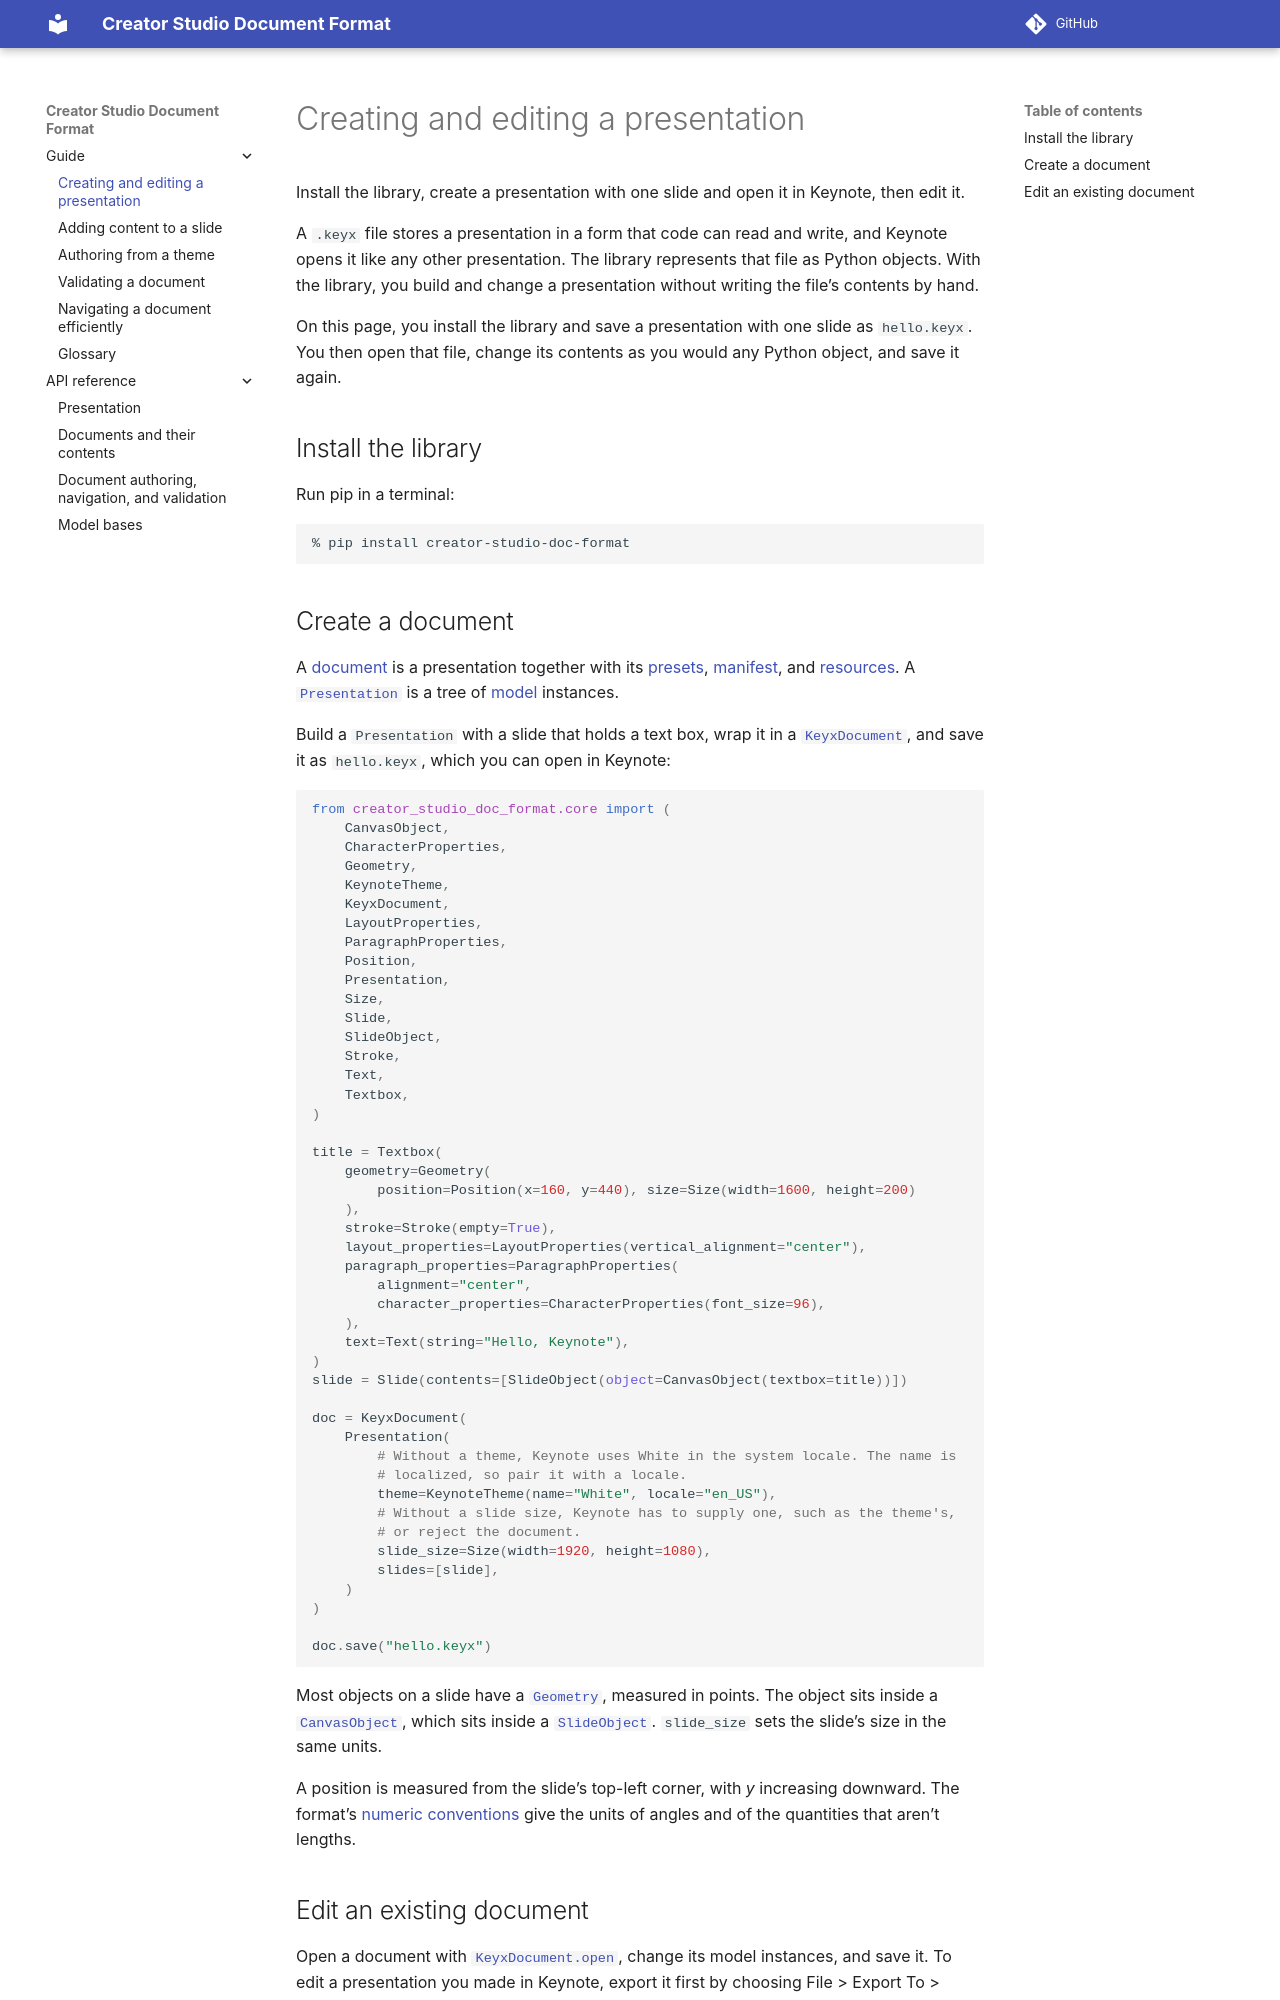

repository: apple/creator-studio-doc-format · page: 0.1/guide/getting_started.html · generator: sphinx

..
    Copyright © 2026 Apple Inc.

    Licensed under Apache License v2.0. For more information, see LICENSE.
    SPDX-License-Identifier: Apache-2.0

Creating and editing a presentation
===================================

Install the library, create a presentation with one slide and open it in Keynote,
then edit it.

A ``.keyx`` file stores a presentation in a form that code can read and write, and Keynote
opens it like any other presentation. The library represents that file as Python
objects. With the library, you build and change a presentation without writing the file's
contents by hand.

On this page, you install the library and save a presentation with one slide as
``hello.keyx``. You then open that file, change its contents as you would any Python
object, and save it again.

Install the library
-------------------

Run pip in a terminal:

.. code-block:: bash

   % pip install creator-studio-doc-format

Create a document
-----------------

A :term:`document` is a presentation together with its :term:`presets <preset>`,
:term:`manifest`, and :term:`resources <resource>`. A
:class:`~creator_studio_doc_format.core.Presentation` is a tree of
:term:`models <model>`.

Build a ``Presentation`` with a slide that holds a text box, wrap it in a
:class:`~creator_studio_doc_format.core.KeyxDocument`, and save it as ``hello.keyx``,
which you can open in Keynote:

.. literalinclude:: ../snippets/getting_started.py
   :language: python
   :start-after: # [create]
   :end-before: # [/create]

Most objects on a slide have a :class:`~creator_studio_doc_format.core.Geometry`,
measured in points. The object sits inside a :class:`~creator_studio_doc_format.core.CanvasObject`,
which sits inside a :class:`~creator_studio_doc_format.core.SlideObject`. ``slide_size``
sets the slide's size in the same units.

A position is measured from the slide's top-left corner, with *y* increasing downward.
The format's :structure:`numeric conventions <Interpret-numeric-values>` give
the units of angles and of the quantities that aren't lengths.
